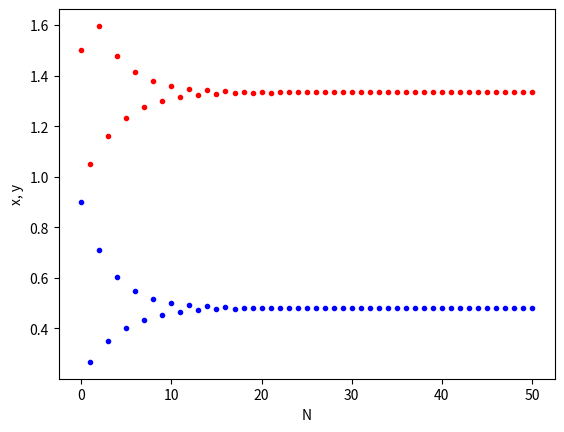

The matplotlib source for this figure:
# 做上面的(b)部分练习，看到结果不收敛。再尝试修改程序，做(c)部分，使用松弛法求解出x和y的值
# 参考答案

from math import exp, sqrt, log
import matplotlib.pyplot as plt
x1 = 1.5
y1 = 0.9
a = 1.0
b = 2.0
xs = [x1]
ys = [y1]
for k in range(50):
    x = sqrt(b/y1-a)**0.5
    y = (x1-a*y1)/x1**2.0
    x1 = x
    y1 = y
    xs.append(x1)
    ys.append(y1)
    # print(x1, y1) 查看x1和y1的结果

plt.figure()
plt.plot(xs, 'r.')
plt.plot(ys, 'b.')
plt.xlabel('N')
plt.ylabel('x, y')
plt.show()
